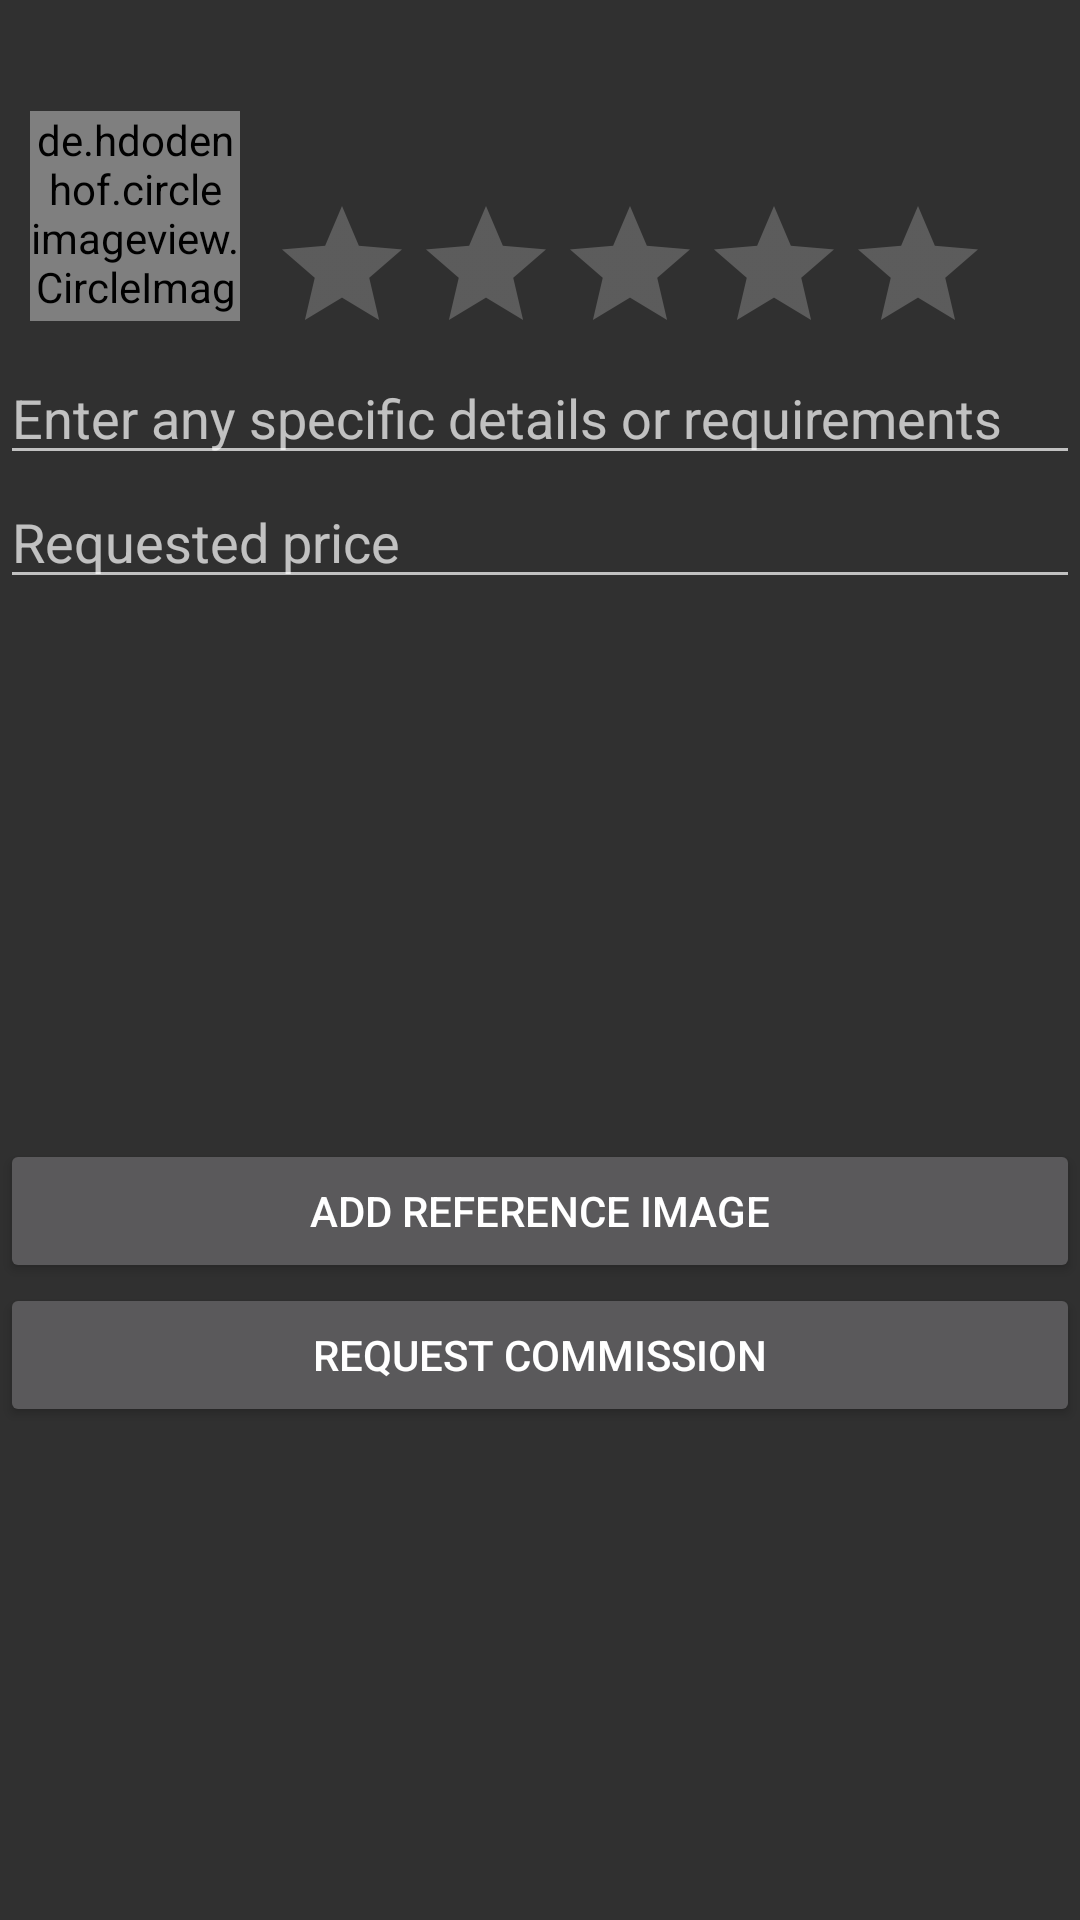

Reconstruct the res/layout file that produces this screen, plus the resources it refers to.
<!-- AndroidManifest.xml: application theme Theme.AppCompat.NoActionBar -->
<!-- res/layout/activity_request.xml -->
<?xml version="1.0" encoding="utf-8"?>
<androidx.constraintlayout.widget.ConstraintLayout xmlns:android="http://schemas.android.com/apk/res/android"
    xmlns:app="http://schemas.android.com/apk/res-auto"
    xmlns:tools="http://schemas.android.com/tools"
    android:layout_width="match_parent"
    android:layout_height="match_parent"
    tools:context=".RequestActivity">

    <LinearLayout
        android:layout_width="match_parent"
        android:layout_height="match_parent"
        android:orientation="vertical"
        tools:layout_editor_absoluteX="411dp">

        <TextView
            android:id="@+id/commTitleText"
            android:layout_width="match_parent"
            android:layout_height="wrap_content"
            android:textSize="20sp" />

        <LinearLayout
            android:layout_width="match_parent"
            android:layout_height="wrap_content"
            android:orientation="horizontal">

            <de.hdodenhof.circleimageview.CircleImageView
                android:id="@+id/profileImage"
                android:layout_width="70dp"
                android:layout_height="70dp"
                android:layout_centerInParent="true"
                android:layout_margin="10dp"
                tools:src="@tools:sample/avatars" />

            <LinearLayout
                android:layout_width="match_parent"
                android:layout_height="match_parent"
                android:orientation="vertical">

                <TextView
                    android:id="@+id/usernameText"
                    android:layout_width="match_parent"
                    android:layout_height="wrap_content"
                    android:layout_marginTop="10dp"
                    android:layout_weight="1"
                    android:textSize="24sp" />

                <RatingBar
                    android:id="@+id/ratingBar"
                    android:layout_width="wrap_content"
                    android:layout_height="wrap_content"
                    android:layout_weight="1"
                    android:isIndicator="true"
                    android:numStars="5"
                    android:rating="0" />
            </LinearLayout>

        </LinearLayout>

        <EditText
            android:id="@+id/infoText"
            android:layout_width="match_parent"
            android:layout_height="wrap_content"
            android:ems="10"
            android:hint="Enter any specific details or requirements"
            android:inputType="textMultiLine"
            android:maxLength="500"
            android:maxLines="10" />
        <EditText
            android:id="@+id/priceRequestText"
            android:layout_width="match_parent"
            android:layout_height="wrap_content"
            android:ems="10"
            android:hint="Requested price"
            android:inputType="numberDecimal" />

        <ImageView
            android:id="@+id/referenceImage"
            android:layout_width="match_parent"
            android:layout_height="180dp"
            tools:srcCompat="@tools:sample/backgrounds/scenic" />

        <Button
            android:id="@+id/addRefButton"
            android:layout_width="match_parent"
            android:layout_height="wrap_content"
            android:text="Add Reference Image" />

        <Button
            android:id="@+id/requestButton"
            android:layout_width="match_parent"
            android:layout_height="wrap_content"
            android:text="Request Commission" />

        <TextView
            android:id="@+id/errorText"
            android:layout_width="match_parent"
            android:layout_height="wrap_content" />

    </LinearLayout>

</androidx.constraintlayout.widget.ConstraintLayout>
<!-- resources referenced by this layout -->
<resources>

</resources>
